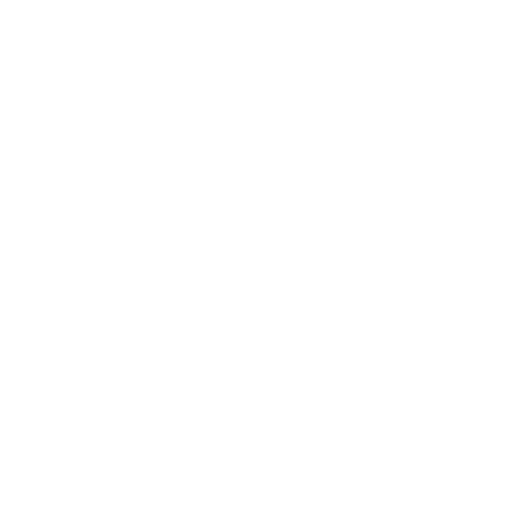
t = 0.00 s
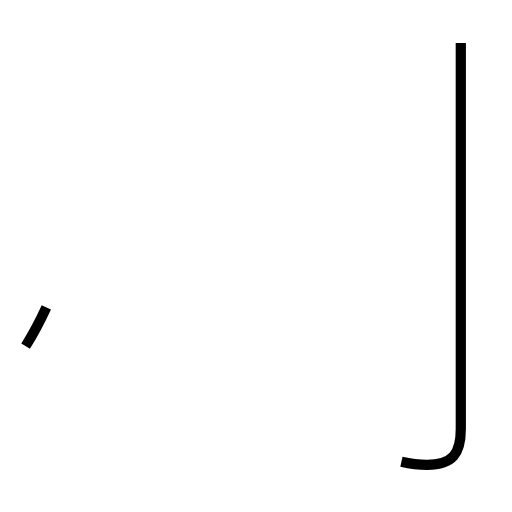
t = 1.50 s
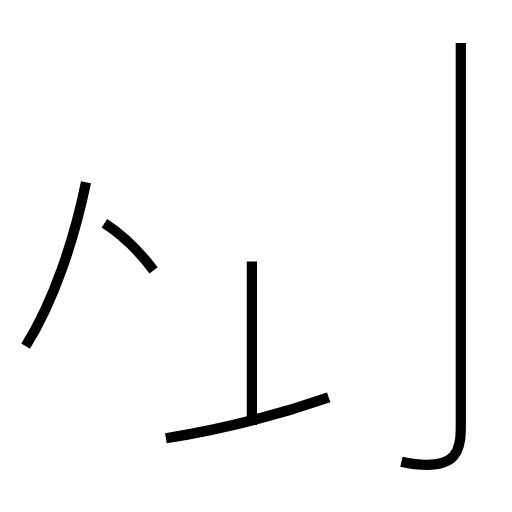
t = 3.06 s
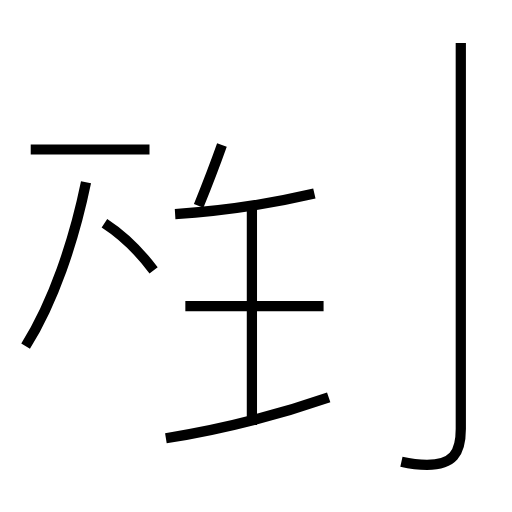
t = 4.58 s
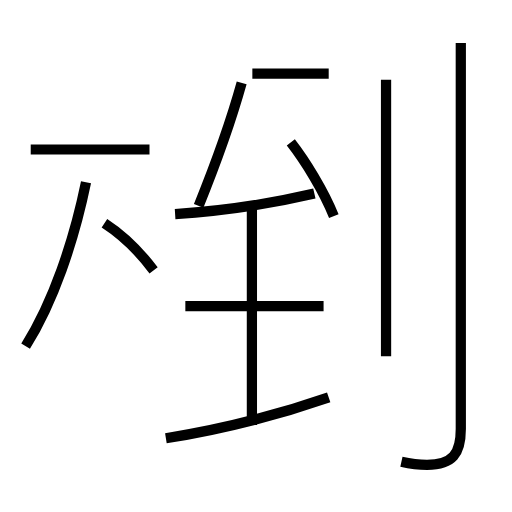
t = 6.05 s
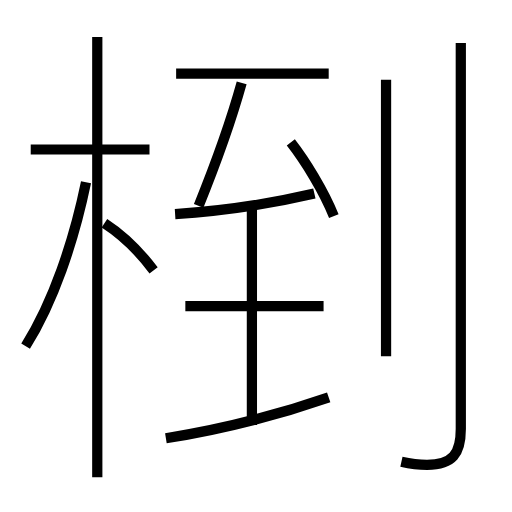
t = 7.57 s

The animated SVG that drew these frames (rendered in a browser with its animation timeline set to each time). Animation: 13 SMIL elements (animate=13); one cycle of 7.57 s.

<?xml version='1.0' encoding='utf-8'?>
<svg viewBox="0.0 -6.0 50.0 50.0" version="1.1" xmlns="http://www.w3.org/2000/svg"><rect x="-1000" y="-1000" width="2000" height="2000" stroke="white" fill="white" /><g style="fill:none;stroke:#000000;stroke-width:1"><path d="M 39.2 1.1 C 40.1 1.3 41.0 1.4 41.7 1.4 C 44.2 1.4 45.0 0.3 45.0 -2.1 L 45.0 -39.8 " transform="translate(0.0 38.0)" stroke-dasharray="45.83433829712009" stroke-dashoffset="45.83433829712009"><animate attributeName="stroke-dashoffset" from="45.83433829712009" to="0" dur="1.3750301489136028s" begin="0s; anim_end.end" fill="freeze" id="anim0" /></path><path d="M 2.5 -10.2 C 5.2 -14.5 7.2 -20.4 8.4 -26.2 " transform="translate(0.0 38.0)" stroke-dasharray="17.13712091215755" stroke-dashoffset="17.13712091215755"><animate attributeName="stroke-dashoffset" from="17.13712091215755" to="0" dur="0.5141136273647264s" begin="anim0.end" fill="freeze" id="anim1" /></path><path d="M 16.2 -1.2 C 21.2 -2.0 27.2 -3.5 32.1 -5.2 " transform="translate(0.0 38.0)" stroke-dasharray="16.41432877931468" stroke-dashoffset="16.41432877931468"><animate attributeName="stroke-dashoffset" from="16.41432877931468" to="0" dur="0.4924298633794404s" begin="anim1.end" fill="freeze" id="anim2" /></path><path d="M 15.0 -17.6 C 13.8 -19.2 12.2 -20.9 10.2 -22.2 " transform="translate(0.0 38.0)" stroke-dasharray="6.682234183083912" stroke-dashoffset="6.682234183083912"><animate attributeName="stroke-dashoffset" from="6.682234183083912" to="0" dur="0.20046702549251735s" begin="anim2.end" fill="freeze" id="anim3" /></path><path d="M 24.6 -2.5 L 24.6 -23.8 " transform="translate(0.0 38.0)" stroke-dasharray="21.3" stroke-dashoffset="21.3"><animate attributeName="stroke-dashoffset" from="21.3" to="0" dur="0.639s" begin="anim3.end" fill="freeze" id="anim4" /></path><path d="M 14.6 -29.4 L 3.0 -29.4 " transform="translate(0.0 38.0)" stroke-dasharray="11.6" stroke-dashoffset="11.6"><animate attributeName="stroke-dashoffset" from="11.6" to="0" dur="0.348s" begin="anim4.end" fill="freeze" id="anim5" /></path><path d="M 31.6 -14.1 L 18.1 -14.1 " transform="translate(0.0 38.0)" stroke-dasharray="13.5" stroke-dashoffset="13.5"><animate attributeName="stroke-dashoffset" from="13.5" to="0" dur="0.40499999999999997s" begin="anim5.end" fill="freeze" id="anim6" /></path><path d="M 17.1 -23.1 C 22.0 -23.4 26.4 -24.1 30.7 -25.1 " transform="translate(0.0 38.0)" stroke-dasharray="13.762780286081089" stroke-dashoffset="13.762780286081089"><animate attributeName="stroke-dashoffset" from="13.762780286081089" to="0" dur="0.41288340858243266s" begin="anim6.end" fill="freeze" id="anim7" /></path><path d="M 19.4 -23.9 C 20.9 -27.6 22.4 -31.6 23.6 -35.9 " transform="translate(0.0 38.0)" stroke-dasharray="12.720724835590952" stroke-dashoffset="12.720724835590952"><animate attributeName="stroke-dashoffset" from="12.720724835590952" to="0" dur="0.38162174506772856s" begin="anim7.end" fill="freeze" id="anim8" /></path><path d="M 32.6 -22.9 C 31.6 -25.4 29.8 -28.3 28.4 -30.1 " transform="translate(0.0 38.0)" stroke-dasharray="8.35855799662433" stroke-dashoffset="8.35855799662433"><animate attributeName="stroke-dashoffset" from="8.35855799662433" to="0" dur="0.25075673989872993s" begin="anim8.end" fill="freeze" id="anim9" /></path><path d="M 37.7 -9.2 L 37.7 -36.2 " transform="translate(0.0 38.0)" stroke-dasharray="27.000000000000004" stroke-dashoffset="27.000000000000004"><animate attributeName="stroke-dashoffset" from="27.000000000000004" to="0" dur="0.81s" begin="anim9.end" fill="freeze" id="anim10" /></path><path d="M 32.1 -36.8 L 17.2 -36.8 " transform="translate(0.0 38.0)" stroke-dasharray="14.900000000000002" stroke-dashoffset="14.900000000000002"><animate attributeName="stroke-dashoffset" from="14.900000000000002" to="0" dur="0.44700000000000006s" begin="anim10.end" fill="freeze" id="anim11" /></path><path d="M 9.5 2.6 L 9.5 -40.4" transform="translate(0.0 38.0)" stroke-dasharray="43.0" stroke-dashoffset="43.0"><animate attributeName="stroke-dashoffset" from="43.0" to="0" dur="1.29s" begin="anim11.end" fill="freeze" id="anim_end" /></path></g></svg>
